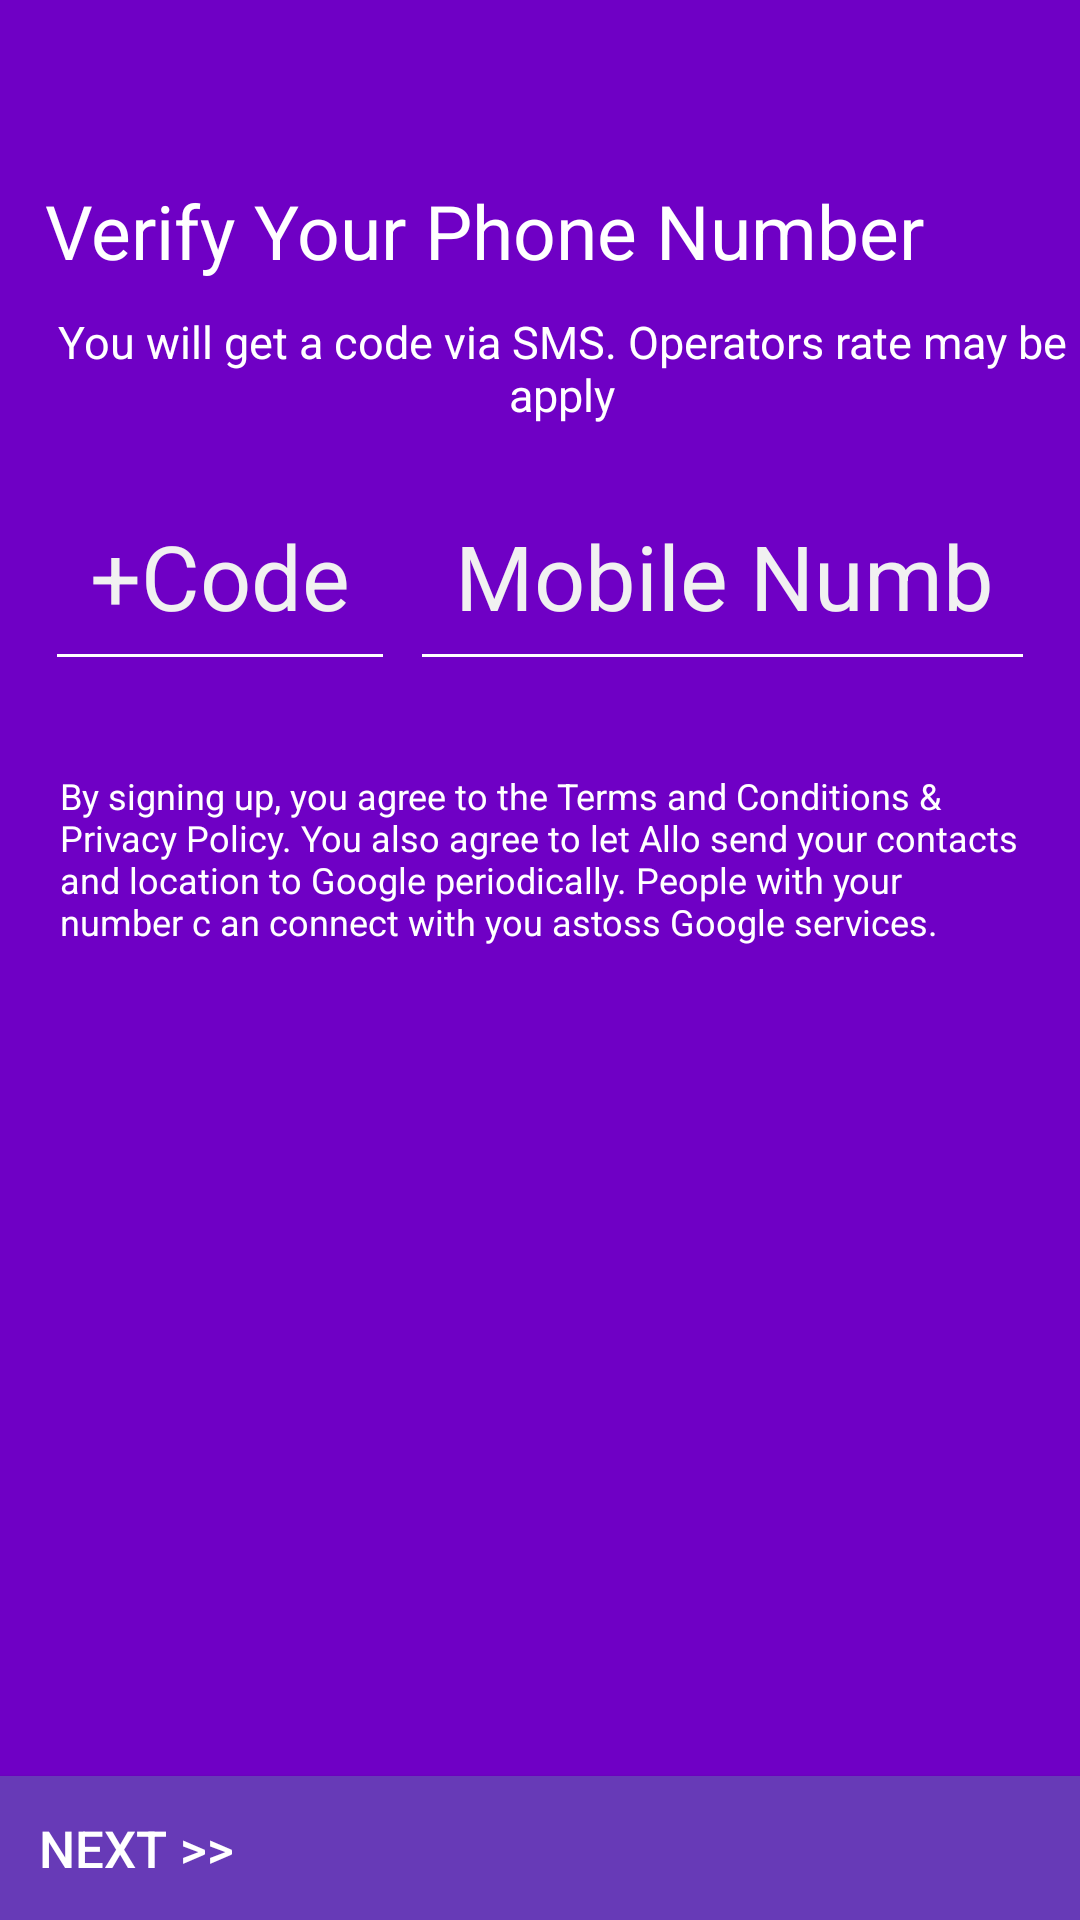

Produce the Android XML layout that renders to this screen, including the resource entries it uses.
<!-- AndroidManifest.xml: application theme AppTheme -->
<!-- res/layout/activity_phone_login_.xml -->
<?xml version="1.0" encoding="utf-8"?>
<RelativeLayout xmlns:android="http://schemas.android.com/apk/res/android"
    xmlns:app="http://schemas.android.com/apk/res-auto"
    xmlns:tools="http://schemas.android.com/tools"
    android:layout_width="match_parent"
    android:layout_height="match_parent"
    android:background="@color/colorPrimary"
    tools:context=".PhoneLogin_Activity">



    <TextView
        android:id="@+id/dd"
        android:layout_width="wrap_content"
        android:layout_height="wrap_content"
        android:text="Verify Your Phone Number"
        android:textColor="#FFFFFF"
        android:textSize="25dp"
        android:layout_marginTop="60dp"
        android:layout_marginStart="15dp"
        />

    <TextView
        android:id="@+id/logtext"
        android:layout_below="@+id/dd"
        android:layout_width="wrap_content"
        android:layout_height="wrap_content"
        android:text="You will get a code via SMS. Operators rate may be apply"
        android:textSize="15dp"
        android:textColor="@android:color/white"
        android:layout_marginRight="30dp"
        android:layout_marginLeft="15dp"
        android:gravity="center"
        android:layout_marginTop="10dp"
        android:layout_marginStart="15dp"
        />


    <EditText
        android:padding="15dp"
        android:textSize="30dp"
        android:backgroundTint="@android:color/white"
        android:id="@+id/CountryCodeTextIDID"
        android:layout_below="@id/logtext"
        android:layout_width="wrap_content"
        android:textColorHint="#F1F1F1"
        android:layout_marginStart="15dp"
        android:textColor="@android:color/white"
        android:inputType="text"
        android:layout_marginTop="15dp"
        android:hint="+Code"
        android:layout_height="wrap_content">

    </EditText>

    <EditText
        android:id="@+id/NumberID"
        android:layout_marginTop="15dp"
        android:hint="Mobile Number"
        android:layout_below="@id/logtext"
        android:padding="15dp"
        android:layout_toRightOf="@id/CountryCodeTextIDID"
        android:textSize="30dp"
        android:backgroundTint="@android:color/white"
        android:inputType="phone"
        android:textColorHint="#F1F1F1"
        android:layout_marginLeft="5dp"
        android:textColor="@android:color/white"
        android:layout_marginRight="15dp"
        android:layout_width="match_parent"
        android:layout_height="wrap_content">
    </EditText>


    <TextView
        android:layout_width="wrap_content"
        android:textSize="12dp"
        android:layout_below="@id/NumberID"
        android:layout_marginTop="30dp"
        android:textColor="#fff"
        android:layout_marginLeft="20dp"
        android:text="@string/sign"
        android:layout_marginRight="20dp"
        android:layout_height="wrap_content">
    </TextView>


    <Button
        android:id="@+id/PhoneLoginID"
        android:layout_alignParentBottom="true"
        android:layout_marginTop="20dp"
        android:textColor="@android:color/white"
        android:textSize="17dp"
        android:text="   Next >>"
        android:gravity="fill"
        android:background="#673AB7"
        android:layout_width="match_parent"
        android:layout_height="wrap_content">
    </Button>






</RelativeLayout>
<!-- resources referenced by this layout -->
<resources>
  <color name="colorPrimary">#6f00c5</color>
  <string name="sign">By signing up, you agree to the Terms and Conditions &amp; Privacy Policy. You also agree to let Allo send your contacts and location to Google periodically. People with your number c an connect with you astoss Google services.</string>
  <style name="AppTheme" parent="Theme.AppCompat.Light.NoActionBar">
          
          <item name="colorPrimary">@color/colorPrimary</item>
          <item name="colorPrimaryDark">@color/colorPrimaryDark</item>
          <item name="colorAccent">@color/colorAccent</item>
      </style>
  <color name="colorPrimaryDark">#6f00c5</color>
  <color name="colorAccent">#D53BFF</color>
</resources>
